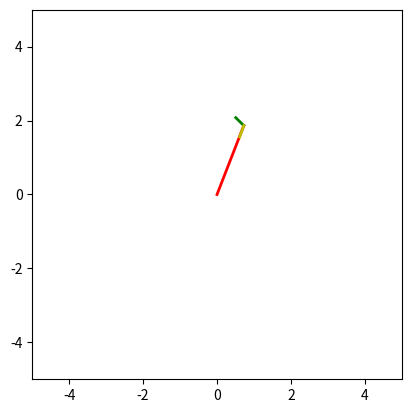

Generate this figure with matplotlib:
import numpy as np
import matplotlib.pyplot as plt
import matplotlib.animation as animation
from sympy import symbols, sin, cos, diff, lambdify

t = symbols('t', real=True)
r = 2 + sin(6*t)
phi = 7*t + 1.2*cos(6*t)

# Символьно вычисляем производные для скорости и ускорения
r_diff = r.diff(t)
phi_diff = phi.diff(t)
r_diff2 = r_diff.diff(t)
phi_diff2 = phi_diff.diff(t)

# Преобразование в полярные координаты
x = r * cos(phi)
y = r * sin(phi)

# Производные для скорости и ускорения в декартовых координатах
vx = r_diff * cos(phi) - r * sin(phi) * phi_diff
vy = r_diff * sin(phi) + r * cos(phi) * phi_diff

ax = r_diff2 * cos(phi) - 2 * r_diff * sin(phi) * phi_diff - r * cos(phi) * phi_diff**2 - r * sin(phi) * phi_diff2
ay = r_diff2 * sin(phi) + 2 * r_diff * cos(phi) * phi_diff - r * sin(phi) * phi_diff**2 + r * cos(phi) * phi_diff2

# Превращаем символьные выражения в функции численного вычисления
x_func = lambdify(t, x)
y_func = lambdify(t, y)
vx_func = lambdify(t, vx)
vy_func = lambdify(t, vy)
ax_func = lambdify(t, ax)
ay_func = lambdify(t, ay)

# Функция для обновления анимации
def update(num, data, lines):
    x, y, vx, vy, ax, ay = data
    time = np.linspace(0, num/10, num=num)
    lines[0].set_data(x[:num], y[:num])
    
    # Стрелка радиус-вектора
    lines[1].set_data([0, x[num-1]], [0, y[num-1]])
    
    # Стрелка вектора скорости
    lines[2].set_data([x[num-1], x[num-1] + vx[num-1]/50], [y[num-1], y[num-1] + vy[num-1]/50])
    
    # Стрелка вектора ускорения
    lines[3].set_data([x[num-1], x[num-1] + ax[num-1]/300], [y[num-1], y[num-1] + ay[num-1]/300])
    
    return lines

# Создаем массив времени с достаточным количеством точек
time_steps = np.linspace(0, 2*np.pi, 300)
x_data = x_func(time_steps)
y_data = y_func(time_steps)
vx_data = vx_func(time_steps)
vy_data = vy_func(time_steps)
ax_data = ax_func(time_steps)
ay_data = ay_func(time_steps)

# Инициализируем фигуру и оси для анимации
fig, ax = plt.subplots()
lines = [ax.plot([], [], 'b')[0],  # Траектория
         ax.plot([], [], 'r', lw=2)[0],  # Радиус-вектор
         ax.plot([], [], 'g', lw=2)[0],  # Вектор скорости
         ax.plot([], [], 'y', lw=2)[0]]  # Вектор ускорения

ax.set_aspect('equal', 'box')
ax.set_xlim(-5, 5)
ax.set_ylim(-5, 5)

# Создаем анимацию
ani = animation.FuncAnimation(fig, update, frames=300, fargs=([x_data, y_data, vx_data, vy_data, ax_data, ay_data], lines), interval=40, blit=True)

# Показываем анимацию
plt.show()
